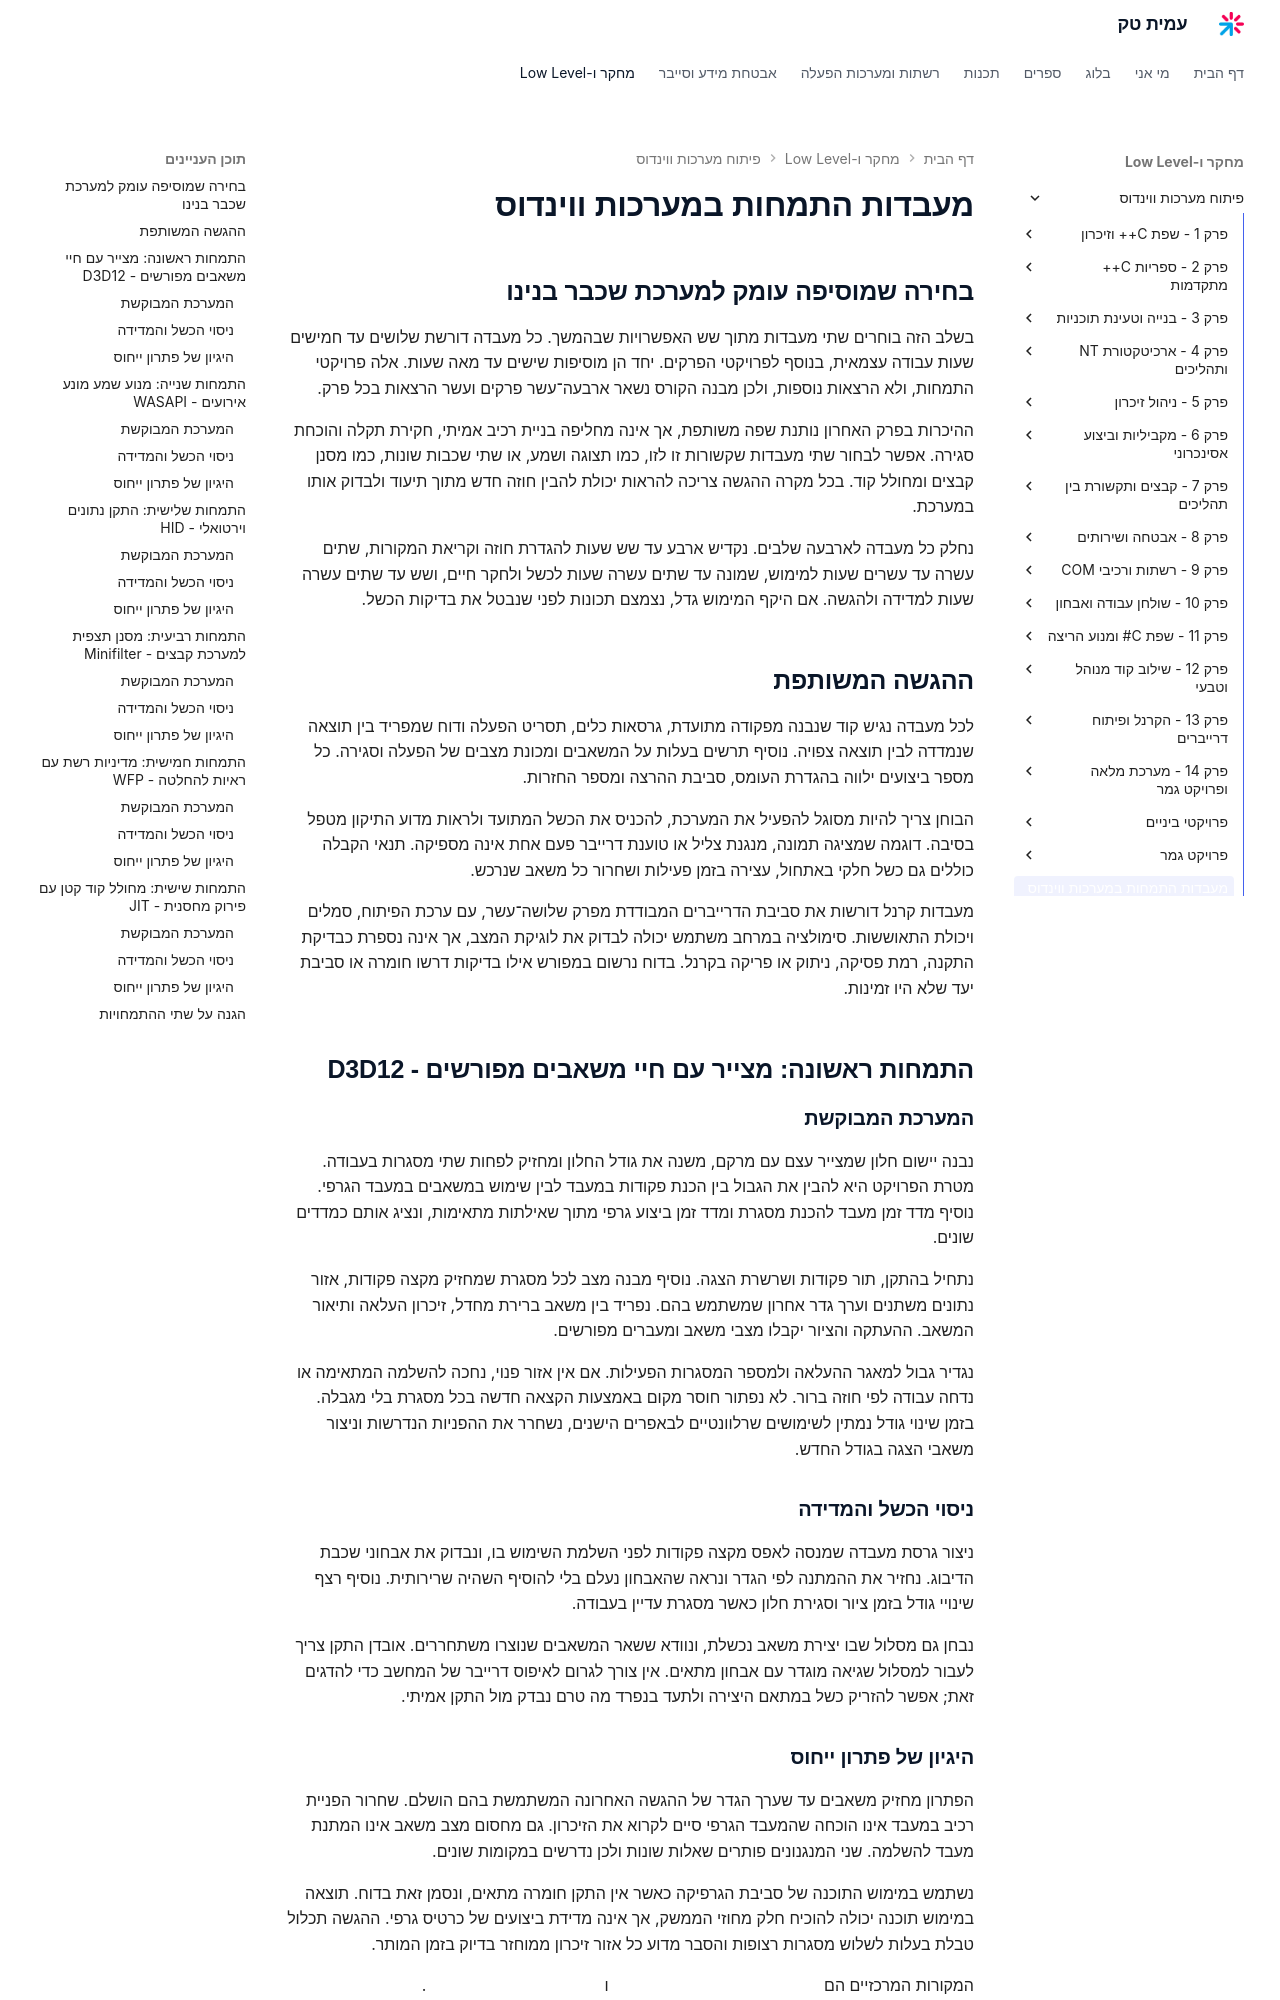

repository: AmitPinchasi/amittech · page: פיתוח-מערכות-ווינדוס/התמחויות/index.html · generator: mkdocs

# מעבדות התמחות במערכות ווינדוס

## בחירה שמוסיפה עומק למערכת שכבר בנינו

בשלב הזה בוחרים שתי מעבדות מתוך שש האפשרויות שבהמשך. כל מעבדה דורשת שלושים עד חמישים שעות עבודה עצמאית, בנוסף לפרויקטי הפרקים. יחד הן מוסיפות שישים עד מאה שעות. אלה פרויקטי התמחות, ולא הרצאות נוספות, ולכן מבנה הקורס נשאר ארבעה־עשר פרקים ועשר הרצאות בכל פרק.

ההיכרות בפרק האחרון נותנת שפה משותפת, אך אינה מחליפה בניית רכיב אמיתי, חקירת תקלה והוכחת סגירה. אפשר לבחור שתי מעבדות שקשורות זו לזו, כמו תצוגה ושמע, או שתי שכבות שונות, כמו מסנן קבצים ומחולל קוד. בכל מקרה ההגשה צריכה להראות יכולת להבין חוזה חדש מתוך תיעוד ולבדוק אותו במערכת.

נחלק כל מעבדה לארבעה שלבים. נקדיש ארבע עד שש שעות להגדרת חוזה וקריאת המקורות, שתים עשרה עד עשרים שעות למימוש, שמונה עד שתים עשרה שעות לכשל ולחקר חיים, ושש עד שתים עשרה שעות למדידה ולהגשה. אם היקף המימוש גדל, נצמצם תכונות לפני שנבטל את בדיקות הכשל.

## ההגשה המשותפת

לכל מעבדה נגיש קוד שנבנה מפקודה מתועדת, גרסאות כלים, תסריט הפעלה ודוח שמפריד בין תוצאה שנמדדה לבין תוצאה צפויה. נוסיף תרשים בעלות על המשאבים ומכונת מצבים של הפעלה וסגירה. כל מספר ביצועים ילווה בהגדרת העומס, סביבת ההרצה ומספר החזרות.

הבוחן צריך להיות מסוגל להפעיל את המערכת, להכניס את הכשל המתועד ולראות מדוע התיקון מטפל בסיבה. דוגמה שמציגה תמונה, מנגנת צליל או טוענת דרייבר פעם אחת אינה מספיקה. תנאי הקבלה כוללים גם כשל חלקי באתחול, עצירה בזמן פעילות ושחרור כל משאב שנרכש.

מעבדות קרנל דורשות את סביבת הדרייברים המבודדת מפרק שלושה־עשר, עם ערכת הפיתוח, סמלים ויכולת התאוששות. סימולציה במרחב משתמש יכולה לבדוק את לוגיקת המצב, אך אינה נספרת כבדיקת התקנה, רמת פסיקה, ניתוק או פריקה בקרנל. בדוח נרשום במפורש אילו בדיקות דרשו חומרה או סביבת יעד שלא היו זמינות.

## התמחות ראשונה: מצייר עם חיי משאבים מפורשים - D3D12

### המערכת המבוקשת

נבנה יישום חלון שמצייר עצם עם מרקם, משנה את גודל החלון ומחזיק לפחות שתי מסגרות בעבודה. מטרת הפרויקט היא להבין את הגבול בין הכנת פקודות במעבד לבין שימוש במשאבים במעבד הגרפי. נוסיף מדד זמן מעבד להכנת מסגרת ומדד זמן ביצוע גרפי מתוך שאילתות מתאימות, ונציג אותם כמדדים שונים.

נתחיל בהתקן, תור פקודות ושרשרת הצגה. נוסיף מבנה מצב לכל מסגרת שמחזיק מקצה פקודות, אזור נתונים משתנים וערך גדר אחרון שמשתמש בהם. נפריד בין משאב ברירת מחדל, זיכרון העלאה ותיאור המשאב. ההעתקה והציור יקבלו מצבי משאב ומעברים מפורשים.

נגדיר גבול למאגר ההעלאה ולמספר המסגרות הפעילות. אם אין אזור פנוי, נחכה להשלמה המתאימה או נדחה עבודה לפי חוזה ברור. לא נפתור חוסר מקום באמצעות הקצאה חדשה בכל מסגרת בלי מגבלה. בזמן שינוי גודל נמתין לשימושים שרלוונטיים לבאפרים הישנים, נשחרר את ההפניות הנדרשות וניצור משאבי הצגה בגודל החדש.

### ניסוי הכשל והמדידה

ניצור גרסת מעבדה שמנסה לאפס מקצה פקודות לפני השלמת השימוש בו, ונבדוק את אבחוני שכבת הדיבוג. נחזיר את ההמתנה לפי הגדר ונראה שהאבחון נעלם בלי להוסיף השהיה שרירותית. נוסיף רצף שינויי גודל בזמן ציור וסגירת חלון כאשר מסגרת עדיין בעבודה.

נבחן גם מסלול שבו יצירת משאב נכשלת, ונוודא ששאר המשאבים שנוצרו משתחררים. אובדן התקן צריך לעבור למסלול שגיאה מוגדר עם אבחון מתאים. אין צורך לגרום לאיפוס דרייבר של המחשב כדי להדגים זאת; אפשר להזריק כשל במתאם היצירה ולתעד בנפרד מה טרם נבדק מול התקן אמיתי.

### היגיון של פתרון ייחוס

הפתרון מחזיק משאבים עד שערך הגדר של ההגשה האחרונה המשתמשת בהם הושלם. שחרור הפניית רכיב במעבד אינו הוכחה שהמעבד הגרפי סיים לקרוא את הזיכרון. גם מחסום מצב משאב אינו המתנת מעבד להשלמה. שני המנגנונים פותרים שאלות שונות ולכן נדרשים במקומות שונים.

נשתמש במימוש התוכנה של סביבת הגרפיקה כאשר אין התקן חומרה מתאים, ונסמן זאת בדוח. תוצאה במימוש תוכנה יכולה להוכיח חלק מחוזי הממשק, אך אינה מדידת ביצועים של כרטיס גרפי. ההגשה תכלול טבלת בעלות לשלוש מסגרות רצופות והסבר מדוע כל אזור זיכרון ממוחזר בדיוק בזמן המותר.

המקורות המרכזיים הם [ניהול משאבים באמצעות גדרות](https://learn.microsoft.com/en-us/windows/win32/direct3d12/fence-based-resource-management) ו[חוזה איפוס מקצה הפקודות](https://learn.microsoft.com/en-us/windows/win32/api/d3d12/nf-d3d12-id3d12commandallocator-reset).

## התמחות שנייה: מנוע שמע מונע אירועים - WASAPI
